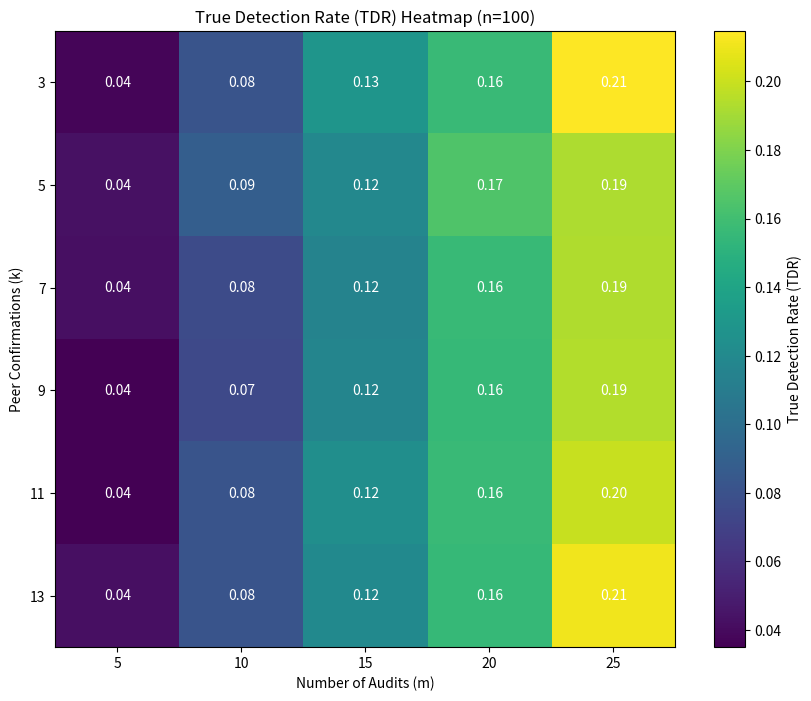
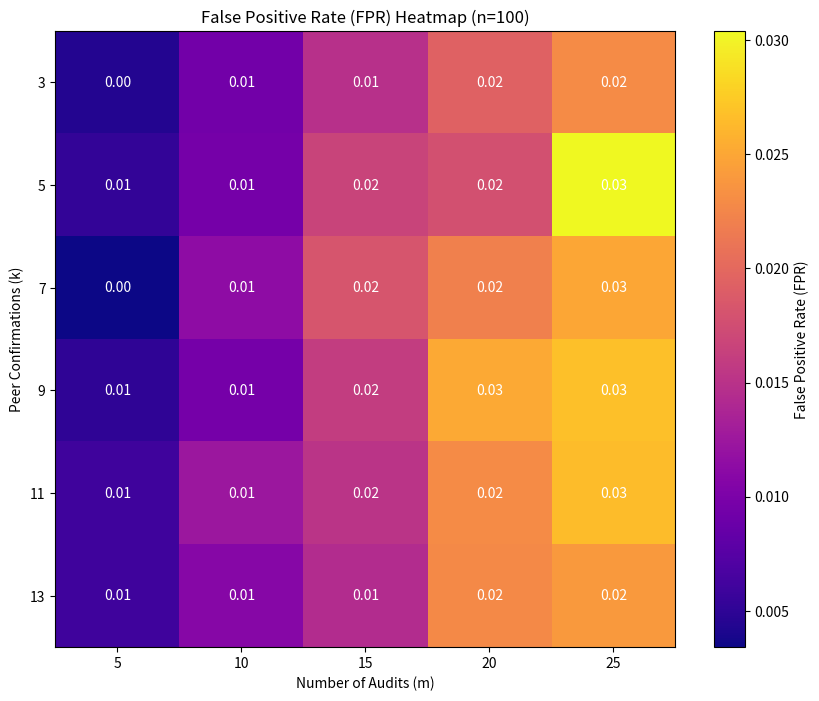

Recreate these plots in Python, in order.
import random
import networkx as nx
import matplotlib.pyplot as plt
from collections import defaultdict
import numpy as np

# Parameters
n = 100  # Total students
k = 3   # Minimum peer confirmations required
m = 5   # Number of random audits
iterations = 50  # Simulation iterations
false_attendance_rate = 0.2  # Probability of false attendance
collusion_rate = 0.2  # Probability that a group is colluding

# Generate random attendance logs
def generate_attendance(n, k, days=10, collusion_rate=0.2):
    colluding_groups = [set(random.sample(range(n), k)) for _ in range(int(n * collusion_rate))]
    attendance = {}
    
    for day in range(days):
        daily_logs = {}
        for student in range(n):
            if any(student in group for group in colluding_groups):  # Colluding group behavior
                peers = random.sample(list(colluding_groups[0]), k)  # Share confirmations within the group
            else:
                peers = random.sample([p for p in range(n) if p != student], k)  # Legitimate attendance
            daily_logs[student] = peers
        attendance[day] = daily_logs
    
    return attendance, colluding_groups

# Detect collusion based on repetition patterns
def detect_collusion(attendance):
    peer_confirmations = defaultdict(list)
    for day, logs in attendance.items():
        for student, peers in logs.items():
            for peer in peers:
                peer_confirmations[peer].append(student)

    # Collusion suspicion: number of unique confirmations a peer has given
    suspicion = {peer: len(set(confirmations)) for peer, confirmations in peer_confirmations.items()}
    return suspicion

# Random audit
def random_audit(attendance, m, false_attendance_rate=0.2):
    students = list(attendance[0].keys())
    audited = random.sample(students, m)
    false_positives = []
    for student in audited:
        if random.random() < false_attendance_rate:
            false_positives.append(student)
    return audited, false_positives

# Evaluate detection rate vs false positives
def evaluate_detection(attendance, colluding_groups, k_values, m_values, iterations=50):
    tdr_matrix = np.zeros((len(k_values), len(m_values)))
    fpr_matrix = np.zeros((len(k_values), len(m_values)))

    total_colluding_students = sum(len(group) for group in colluding_groups) * iterations  # Normalize by total colluders

    for i, k in enumerate(k_values):
        for j, m in enumerate(m_values):
            true_detected = 0
            false_detected = 0
            for _ in range(iterations):
                suspicion = detect_collusion(attendance)
                audited, false_positives = random_audit(attendance, m)
                
                # Check for collusion among audited students
                for student in audited:
                    if any(student in group for group in colluding_groups):
                        true_detected += 1
                    elif student in false_positives:
                        false_detected += 1
            tdr_matrix[i, j] = true_detected / total_colluding_students  # Correct normalization for TDR
            fpr_matrix[i, j] = false_detected / (n * iterations)  # Normalize by total students across iterations

            # Print TDR and FPR for each combination
            print(f"k={k}, m={m}: TDR={tdr_matrix[i, j]:.2f}, FPR={fpr_matrix[i, j]:.2f}")
    return tdr_matrix, fpr_matrix

# Simulation
k_values = [3, 5, 7, 9, 11, 13]  # Adjusted for n=100
m_values = [5, 10, 15, 20, 25]  # Adjusted for n=100
attendance_logs, colluding_groups = generate_attendance(n, k)
tdr_matrix, fpr_matrix = evaluate_detection(attendance_logs, colluding_groups, k_values, m_values, iterations)

# Heatmap Visualization for TDR
plt.figure(figsize=(10, 8))
plt.imshow(tdr_matrix, cmap='viridis', interpolation='nearest', aspect='auto')
for i in range(len(k_values)):
    for j in range(len(m_values)):
        plt.text(j, i, f"{tdr_matrix[i, j]:.2f}", ha='center', va='center', color='white')
plt.colorbar(label='True Detection Rate (TDR)')
plt.xticks(ticks=np.arange(len(m_values)), labels=m_values)
plt.yticks(ticks=np.arange(len(k_values)), labels=k_values)
plt.xlabel("Number of Audits (m)")
plt.ylabel("Peer Confirmations (k)")
plt.title("True Detection Rate (TDR) Heatmap (n=100)")
plt.show()

# Heatmap Visualization for FPR
plt.figure(figsize=(10, 8))
plt.imshow(fpr_matrix, cmap='plasma', interpolation='nearest', aspect='auto')
for i in range(len(k_values)):
    for j in range(len(m_values)):
        plt.text(j, i, f"{fpr_matrix[i, j]:.2f}", ha='center', va='center', color='white')
plt.colorbar(label='False Positive Rate (FPR)')
plt.xticks(ticks=np.arange(len(m_values)), labels=m_values)
plt.yticks(ticks=np.arange(len(k_values)), labels=k_values)
plt.xlabel("Number of Audits (m)")
plt.ylabel("Peer Confirmations (k)")
plt.title("False Positive Rate (FPR) Heatmap (n=100)")
plt.show()
